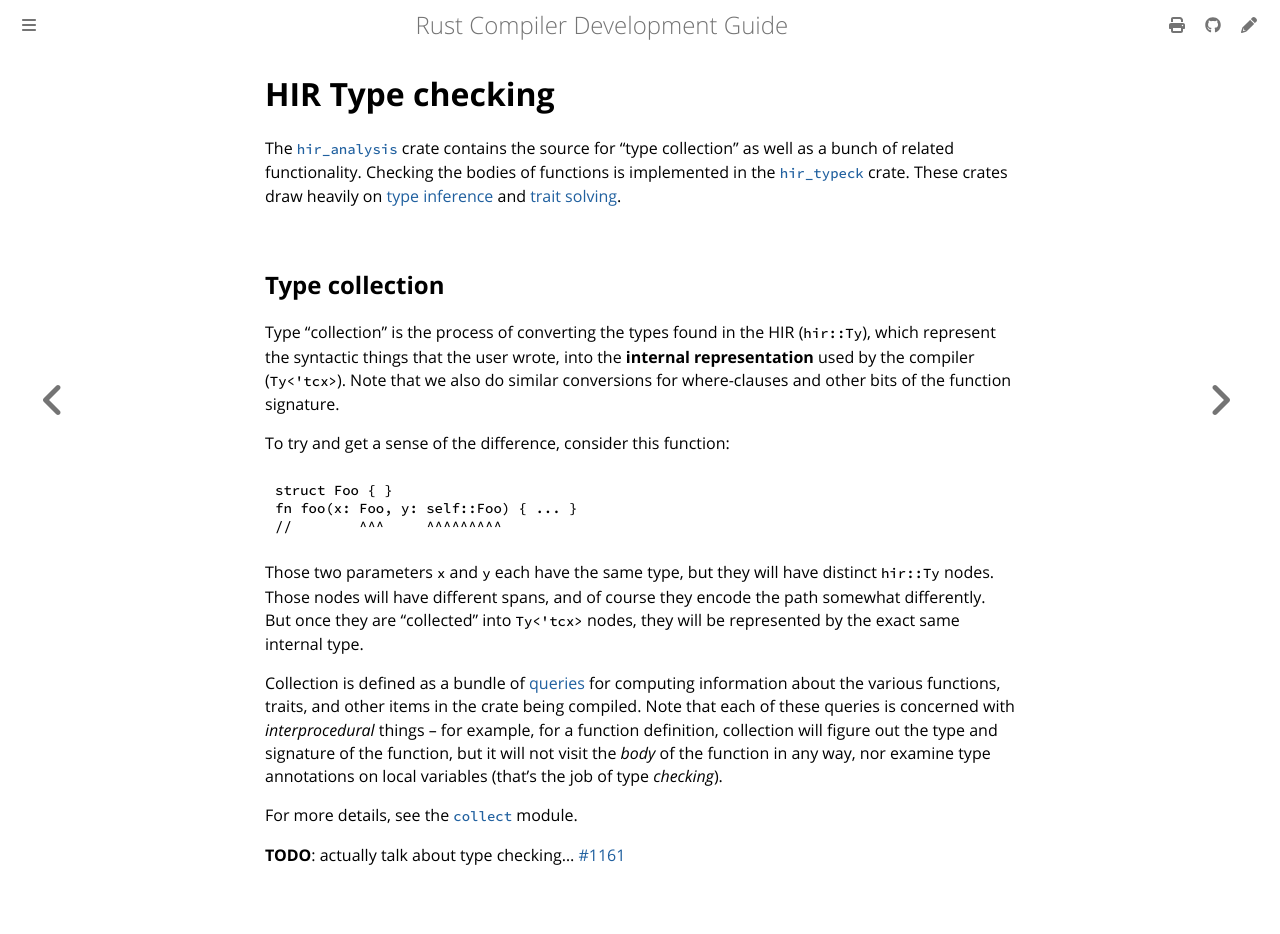

repository: rust-lang/rustc-dev-guide · page: hir-typeck/summary.html · generator: mdbook

# HIR Type checking

The [`hir_analysis`] crate contains the source for "type collection" as well
as a bunch of related functionality.
Checking the bodies of functions is implemented in the [`hir_typeck`] crate.
These crates draw heavily on [type inference] and [trait solving].

[`hir_analysis`]: https://doc.rust-lang.org/nightly/nightly-rustc/rustc_hir_analysis/index.html
[`hir_typeck`]: https://doc.rust-lang.org/nightly/nightly-rustc/rustc_hir_typeck/index.html
[type inference]: ./../type-inference.md
[trait solving]: ./../traits/resolution.md

## Type collection

Type "collection" is the process of converting the types found in the HIR
(`hir::Ty`), which represent the syntactic things that the user wrote, into the
**internal representation** used by the compiler (`Ty<'tcx>`).
Note that we also do similar conversions for where-clauses and other bits of the function signature.

To try and get a sense of the difference, consider this function:

```rust,ignore
struct Foo { }
fn foo(x: Foo, y: self::Foo) { ... }
//        ^^^     ^^^^^^^^^
```

Those two parameters `x` and `y` each have the same type,
but they will have distinct `hir::Ty` nodes.
Those nodes will have different spans, and of course they encode the path somewhat differently.
But once they are "collected" into
`Ty<'tcx>` nodes, they will be represented by the exact same internal type.

Collection is defined as a bundle of [queries] for computing information about
the various functions, traits, and other items in the crate being compiled.
Note that each of these queries is concerned with *interprocedural* things –
for example, for a function definition, collection will figure out the type and
signature of the function, but it will not visit the *body* of the function in
any way, nor examine type annotations on local variables (that's the job of type *checking*).

For more details, see the [`collect`][collect] module.

[queries]: ../query.md
[collect]: https://doc.rust-lang.org/nightly/nightly-rustc/rustc_hir_analysis/collect/index.html

**TODO**: actually talk about type checking... [#1161](https://github.com/rust-lang/rustc-dev-guide/issues/1161)
